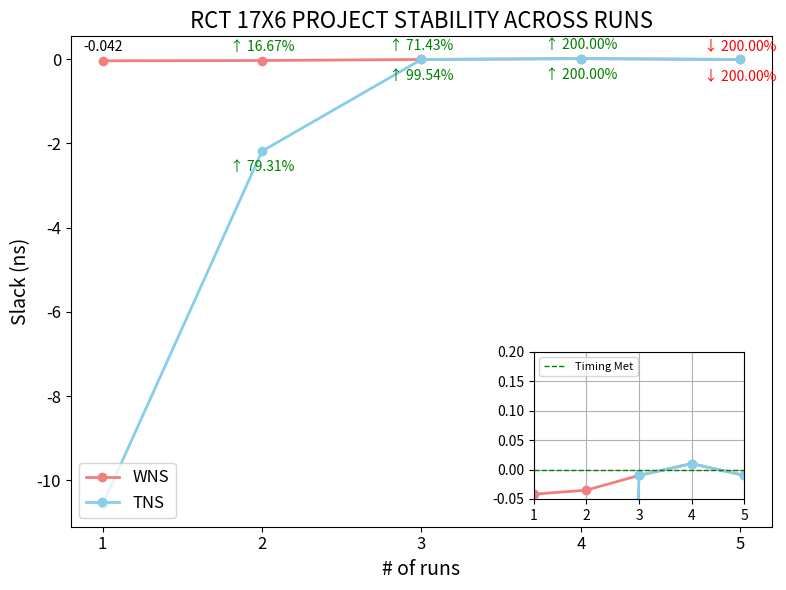

Generate this figure with matplotlib:
import matplotlib.pyplot as plt
import numpy as np
from mpl_toolkits.axes_grid1.inset_locator import inset_axes

# Data for the graph
num_runs = np.array([1, 2, 3,4,5])
wns = np.array([-0.042, -0.035, -0.01,0.01,-0.01])  # WNS values
tns = np.array([-10.568, -2.186, -0.01,0.01,-0.01])  # TNS values

# Calculate percentage changes
wns_percent_change = np.diff(wns) / wns[:-1] * 100  # Percentage change for WNS
tns_percent_change = np.diff(tns) / tns[:-1] * 100  # Percentage change for TNS

# Plotting the data
plt.figure(figsize=(8, 6))

# Plot WNS and TNS with increased line width
plt.plot(num_runs, wns, label='WNS', color='lightcoral', linestyle='-', marker='o', linewidth=2)
plt.plot(num_runs, tns, label='TNS', color='skyblue', linestyle='-', marker='o', linewidth=2)

# Add percentage change labels with offsets
wns_offset = +0.15  # Vertical offset for WNS labels
tns_offset = -0.55  # Vertical offset for TNS labels

for i in range(len(num_runs)):
    # Determine color for WNS
    if i > 0:
        wns_color = 'green' if wns[i] > wns[i - 1] else 'red'
        wns_label = f'{"↑" if wns[i] > wns[i - 1] else "↓"} {abs(wns_percent_change[i - 1]):.2f}%'
    else:
        wns_color = 'black'  # No change for the first point
        wns_label = f'{wns[i]:.3f}'

    # Adjust WNS label position to avoid overlap
    plt.text(num_runs[i], wns[i] + wns_offset, wns_label, 
             color=wns_color, 
             fontsize=10, ha='center', va='bottom', 
             bbox=dict(facecolor='none', edgecolor='none', boxstyle='round,pad=0.3'))

    # Determine color for TNS
    if i > 0:
        tns_color = 'green' if tns[i] > tns[i - 1] else 'red'
        tns_label = f'{"↑" if tns[i] > tns[i - 1] else "↓"} {abs(tns_percent_change[i - 1]):.2f}%'
        # Adjust TNS label position to avoid overlap
        plt.text(num_runs[i], tns[i] + tns_offset, tns_label, 
                 color=tns_color, 
                 fontsize=10, ha='center', va='bottom', 
                 bbox=dict(facecolor='none', edgecolor='none', boxstyle='round,pad=0.3'))

# Labels and title with increased font size
plt.xlabel('# of runs', fontsize=14)
plt.ylabel('Slack (ns)', fontsize=14)
plt.title('RCT 17X6 PROJECT STABILITY ACROSS RUNS', fontsize=16)

# Set x-ticks to integers and increase font size
plt.xticks(num_runs, fontsize=12)
plt.yticks(fontsize=12)

# Legend with increased font size
plt.legend(fontsize=12, loc='lower left')

# Create an inset for the zoomed view
ax_inset = inset_axes(plt.gca(), width="30%", height="30%", loc='lower right', borderpad=2)

# Plot the zoomed-in view
ax_inset.plot(num_runs, wns, color='lightcoral', linestyle='-', marker='o', linewidth=2)
ax_inset.plot(num_runs, tns, color='skyblue', linestyle='-', marker='o', linewidth=2)

# Set limits for the inset to zoom in on the desired range
ax_inset.set_ylim(-0.05, 0.2)  # Set limits for the zoomed-in axis
ax_inset.set_xlim(1, 5)         # Focus on the relevant runs

# Add green line at y = 0 in the inset
ax_inset.axhline(0, color='green', linestyle='--', linewidth=1, label='Timing Met')

# Add grid to the inset for better visibility
ax_inset.grid(True)

# Add legend for the inset
ax_inset.legend(fontsize=8, loc='upper left')

# Show the plot
plt.tight_layout()  # Adjust layout to make room for labels
plt.show()
